Run: headless pygame with SDL's dummy video driver; simulated clock (each Clock.tick advances the game by its frame time, no real sleeping); random seed 0; keys injected as events and as key.get_pressed() state; no mouse input.
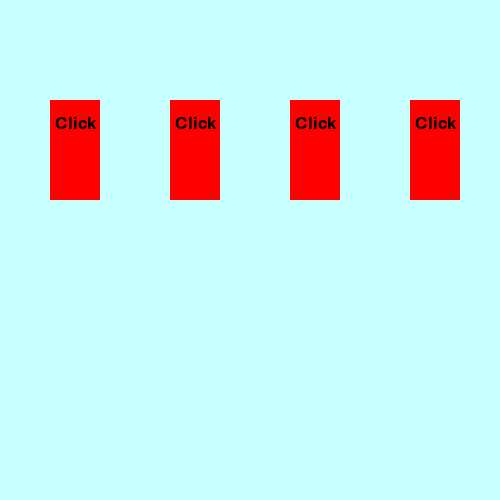
Frame 1 of 4 · flips 1–60 · no input
Frame 2 of 4 · flips 61–180 · tapped SPACE, RETURN · held RIGHT (→), D · screen unchanged from frame 1, image omitted
Frame 3 of 4 · flips 181–300 · held DOWN (↓), S · screen unchanged from frame 2, image omitted
Frame 4 of 4 · flips 301–420 · held LEFT (←), A, UP (↑), W · screen unchanged from frame 3, image omitted

The pygame program that drew these frames:

from pygame import *
from random import randint

window = display.set_mode((500, 500))

window.fill((200, 255, 255))
clock = time.Clock()
font.init()


class Area:
    def __init__(self, color, x=0, y=0, width=100, height=50):
        self.fill_color = color
        self.rect = Rect(x, y, width, height)

    def fill(self):
        draw.rect(window, self.fill_color, self.rect)


class Label(Area):
    def set_text(self, text, fsize=25, text_color=(0, 0, 0)):
        self.text = text
        self.image = font.Font(None, fsize).render(text, True, text_color)

    def draw(self, shift_x=0, shift_y=0):
        draw.rect(window, self.fill_color, self.rect)
        window.blit(self.image, (self.rect.x + shift_x, self.rect.y + shift_y))


w1 = Area((255, 0, 0), 50, 100, 60, 100)
w2 = Area((255, 0, 0), 175, 100, 60, 100)
w3 = Area((255, 0, 0), 300, 100, 60, 100)
w4 = Area((255, 0, 0), 425, 100, 60, 100)

spisoc = []
x = 50
for i in range(4):
    card = Label((255, 0, 0), x, 100, 50, 100)
    card.set_text('Click')
    spisoc.append(card)
    x+=120

while True:
    for i in range(0, 4):
        spisoc[i].draw(5,15)
    '''w1.fill()
    w2.fill()
    w3.fill()
    w4.fill()'''
    display.update()
    clock.tick(40)
    for e in event.get():
        if e.type == QUIT:
            exit()
